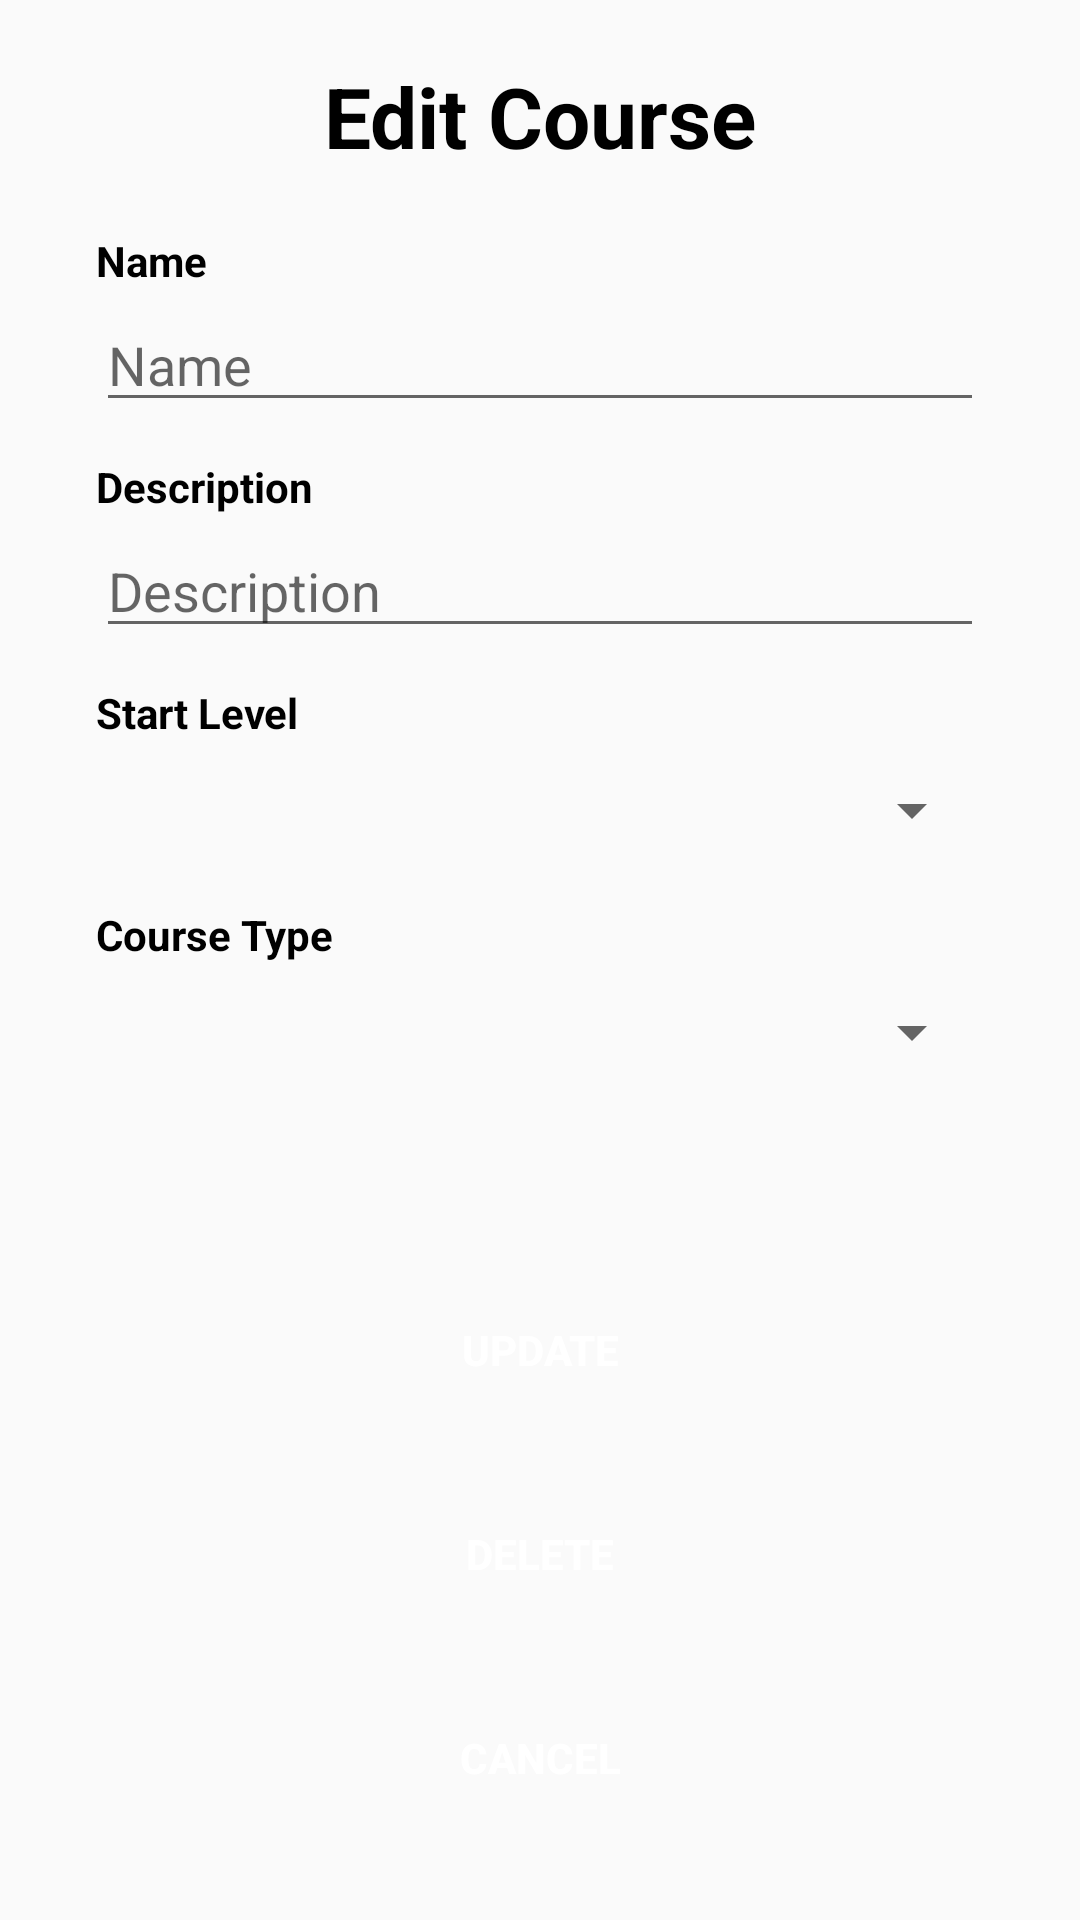

The Android layout XML behind this screen, and the referenced resources:
<!-- AndroidManifest.xml: application theme Theme.QuanLy -->
<!-- res/layout/activity_edit_course.xml -->
<?xml version="1.0" encoding="utf-8"?>
<androidx.constraintlayout.widget.ConstraintLayout xmlns:android="http://schemas.android.com/apk/res/android"
    xmlns:app="http://schemas.android.com/apk/res-auto"
    xmlns:tools="http://schemas.android.com/tools"
    android:layout_width="match_parent"
    android:layout_height="match_parent">

    <androidx.core.widget.NestedScrollView
        android:id="@+id/nestedScrollView"
        android:layout_width="match_parent"
        android:layout_height="match_parent"
        android:fillViewport="true">

        <LinearLayout
            android:layout_width="match_parent"
            android:layout_height="wrap_content"
            android:orientation="vertical"
            android:paddingHorizontal="32dp"
            app:layout_constraintBottom_toBottomOf="parent"
            app:layout_constraintEnd_toEndOf="parent"
            app:layout_constraintStart_toStartOf="parent"
            app:layout_constraintTop_toTopOf="parent">

            <TextView
                android:layout_marginVertical="20dp"
                android:layout_width="match_parent"
                android:layout_height="wrap_content"
                android:layout_marginBottom="5dp"
                android:text="Edit Course"
                android:gravity="center"
                android:textColor="@color/black"
                android:textSize="28dp"
                android:textStyle="bold" />

            <TextView
                android:id="@+id/txtName"
                android:layout_width="match_parent"
                android:layout_height="wrap_content"
                android:layout_marginBottom="3dp"
                android:text="Name"
                android:textColor="@color/black"
                android:textSize="14dp"
                android:textStyle="bold" />

            <EditText
                android:id="@+id/edtName"
                android:layout_width="match_parent"
                android:layout_height="wrap_content"
                android:layout_marginBottom="12dp"
                android:hint="Name"
                android:textColor="@color/black"
                android:textSize="18dp" />

            <TextView
                android:id="@+id/txtDescription"
                android:layout_width="match_parent"
                android:layout_height="wrap_content"
                android:layout_marginBottom="3dp"
                android:text="Description"
                android:textColor="@color/black"
                android:textSize="14dp"
                android:textStyle="bold" />

            <EditText
                android:id="@+id/edtDescription"
                android:layout_width="match_parent"
                android:layout_height="wrap_content"
                android:layout_marginBottom="12dp"
                android:hint="Description"
                android:textColor="@color/black"
                android:textSize="18dp" />

            <TextView
                android:id="@+id/txtStartLevel"
                android:layout_width="match_parent"
                android:layout_height="wrap_content"
                android:layout_marginBottom="3dp"
                android:text="Start Level"
                android:textColor="@color/black"
                android:textSize="14dp"
                android:textStyle="bold" />

            <Spinner
                android:id="@+id/spStartLevel"
                android:layout_width="match_parent"
                android:layout_height="40dp"
                android:layout_marginBottom="12dp"
                android:hint="StartLevel"
                android:textColor="@color/black"
                android:textSize="18dp" />

            <TextView
                android:id="@+id/txtCourseType"
                android:layout_width="match_parent"
                android:layout_height="wrap_content"
                android:layout_marginBottom="3dp"
                android:text="Course Type"
                android:textColor="@color/black"
                android:textSize="14dp"
                android:textStyle="bold" />

            <Spinner
                android:id="@+id/spCourseType"
                android:layout_width="match_parent"
                android:layout_height="40dp"
                android:layout_marginBottom="12dp"
                android:hint="Phone"
                android:textColor="@color/black"
                android:textSize="18dp" />

            <androidx.appcompat.widget.AppCompatButton
                android:id="@+id/btnUpdate"
                android:layout_width="200dp"
                android:layout_height="wrap_content"
                android:layout_marginTop="50dp"
                android:background="@drawable/bg_btn_log_in"
                android:padding="10dp"
                android:layout_gravity="center"
                android:text="Update"
                android:textColor="@color/white"
                android:textStyle="bold" />

            <androidx.appcompat.widget.AppCompatButton
                android:id="@+id/btnDelete"
                android:layout_width="200dp"
                android:layout_height="wrap_content"
                android:layout_marginTop="20dp"
                android:layout_gravity="center"
                android:background="@drawable/bg_btn_log_in_back"
                android:padding="10dp"
                android:text="Delete"
                android:textColor="@color/white"
                android:textStyle="bold" />

            <androidx.appcompat.widget.AppCompatButton
                android:id="@+id/btnCancel"
                android:layout_width="200dp"
                android:layout_height="wrap_content"
                android:layout_marginTop="20dp"
                android:layout_gravity="center"
                android:background="@drawable/bg_btn_log_in_back"
                android:padding="10dp"
                android:text="Cancel"
                android:textColor="@color/white"
                android:textStyle="bold" />

        </LinearLayout>

    </androidx.core.widget.NestedScrollView>

</androidx.constraintlayout.widget.ConstraintLayout>
<!-- resources referenced by this layout -->
<resources>
  <style name="Theme.QuanLy" parent="Theme.AppCompat.Light.NoActionBar">
          
          <item name="colorPrimary">@color/purple_500</item>
          <item name="colorPrimaryVariant">@color/black</item>
          <item name="colorOnPrimary">@color/white</item>
          
          <item name="colorSecondary">@color/teal_200</item>
          <item name="colorSecondaryVariant">@color/teal_700</item>
          <item name="colorOnSecondary">@color/black</item>
          
          <item name="android:statusBarColor" tools:targetApi="l">?attr/colorPrimaryVariant</item>
          
      </style>
  <!-- not gathered from this repository: default colours our renderer supplied (Android Studio template values) -->
  <color name="purple_500">#FF6200EE</color>
  <color name="teal_200">#FF03DAC5</color>
  <color name="teal_700">#FF018786</color>
  <color name="black">#FF000000</color>
  <color name="white">#FFFFFFFF</color>
</resources>
